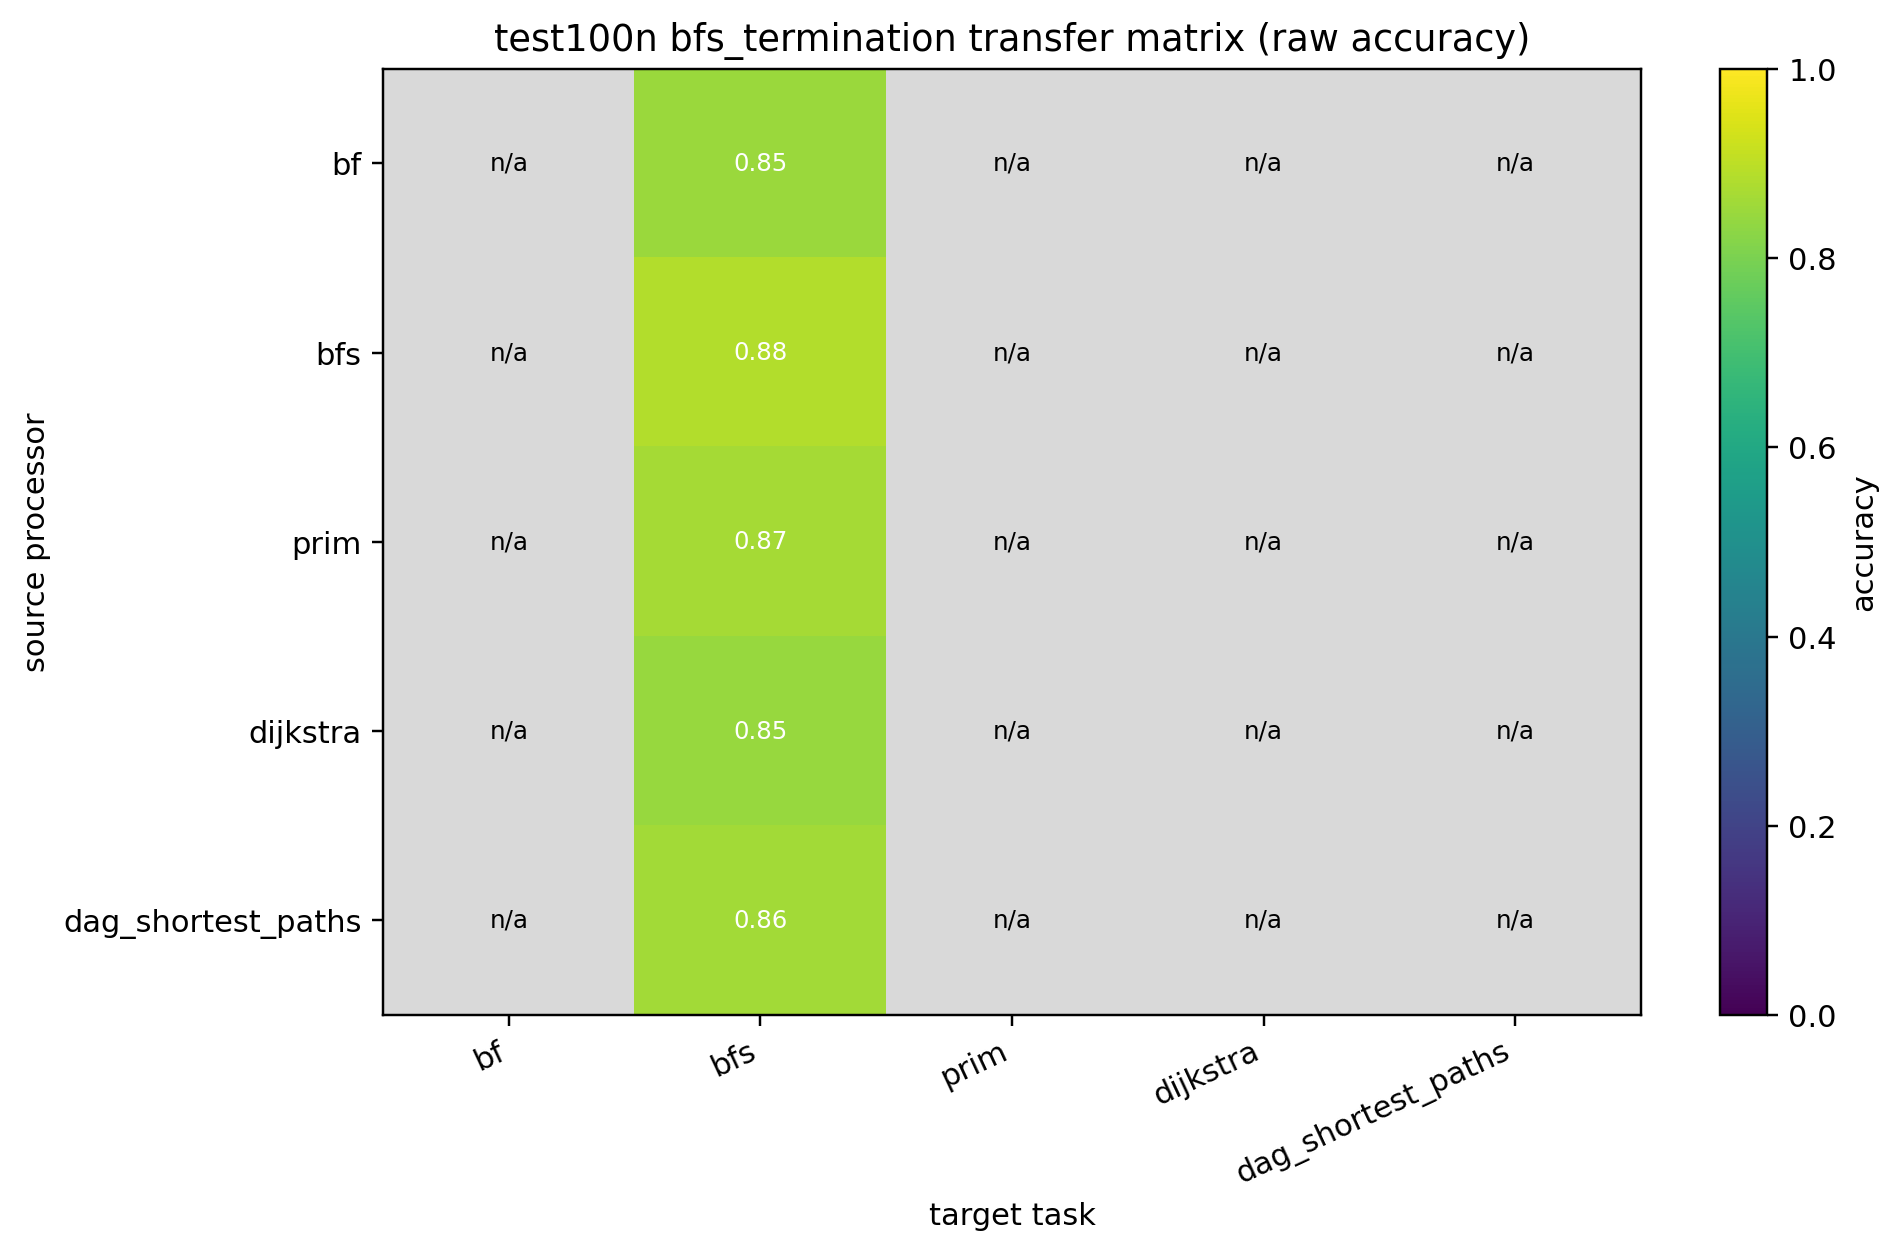

The data file committed next to this chart (first rows):
source, bf, bfs, prim, dijkstra, dag_shortest_paths
bf, , 0.851, , , 
bfs, , 0.885, , , 
prim, , 0.867, , , 
dijkstra, , 0.847, , , 
dag_shortest_paths, , 0.863, , , 
